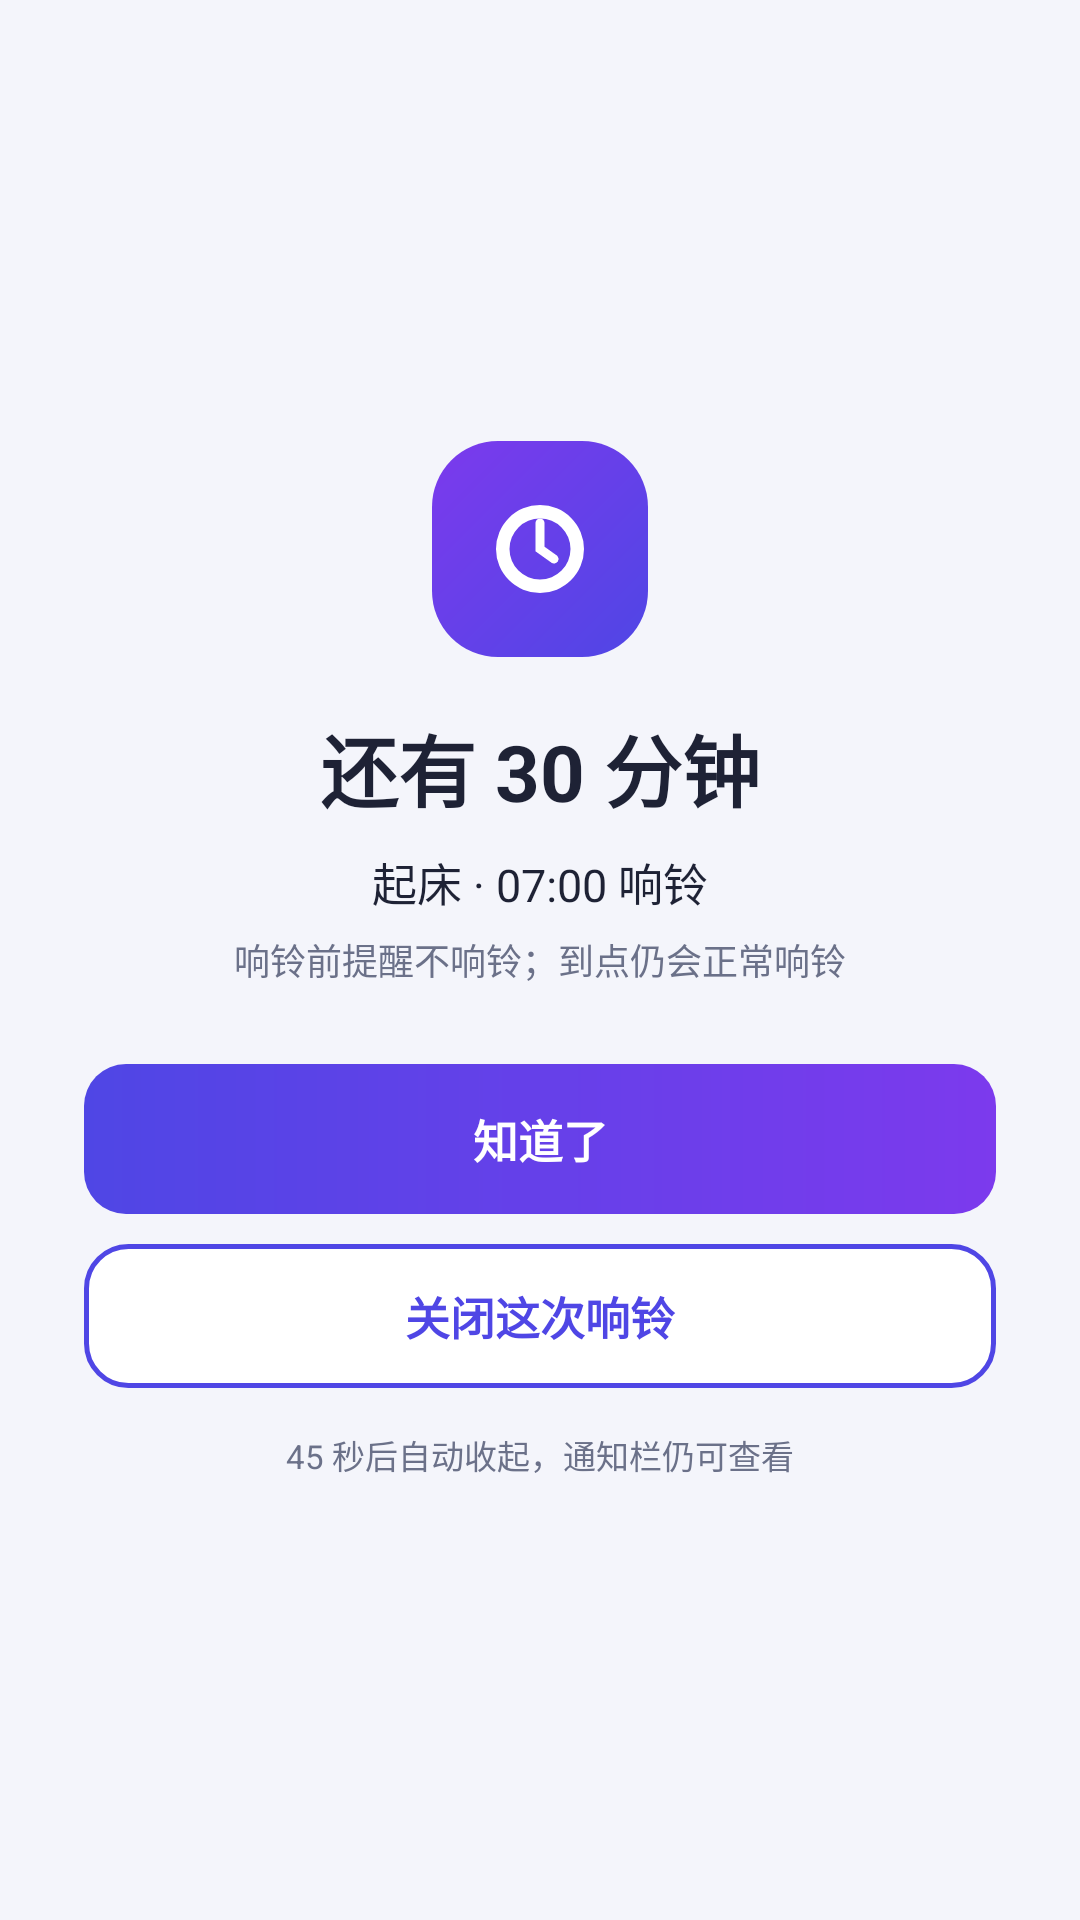

The Android layout XML behind this screen, and the referenced resources:
<!-- AndroidManifest.xml: application theme Theme.WeekdayAlarm -->
<!-- res/layout/activity_pre_notice.xml -->
<?xml version="1.0" encoding="utf-8"?>
<LinearLayout xmlns:android="http://schemas.android.com/apk/res/android"
    android:layout_width="match_parent"
    android:layout_height="match_parent"
    android:background="@color/bg"
    android:gravity="center"
    android:orientation="vertical"
    android:paddingStart="28dp"
    android:paddingEnd="28dp"
    android:paddingTop="32dp"
    android:paddingBottom="32dp">

    <ImageView
        android:layout_width="72dp"
        android:layout_height="72dp"
        android:background="@drawable/bg_hero"
        android:padding="16dp"
        android:contentDescription="@null"
        android:src="@drawable/ic_clock_white" />

    <TextView
        android:id="@+id/tv_pre_title"
        android:layout_width="wrap_content"
        android:layout_height="wrap_content"
        android:layout_marginTop="18dp"
        android:text="还有 30 分钟"
        android:textColor="@color/ink"
        android:textSize="26sp"
        android:textStyle="bold" />

    <TextView
        android:id="@+id/tv_pre_sub"
        android:layout_width="match_parent"
        android:layout_height="wrap_content"
        android:layout_marginTop="8dp"
        android:gravity="center"
        android:text="起床 · 07:00 响铃"
        android:textColor="@color/ink"
        android:textSize="15sp" />

    <TextView
        android:id="@+id/tv_pre_hint"
        android:layout_width="match_parent"
        android:layout_height="wrap_content"
        android:layout_marginTop="6dp"
        android:gravity="center"
        android:text="响铃前提醒不响铃；到点仍会正常响铃"
        android:textColor="@color/sub"
        android:textSize="12sp" />

    <TextView
        android:id="@+id/btn_pre_ok"
        android:layout_width="match_parent"
        android:layout_height="50dp"
        android:layout_marginTop="26dp"
        android:background="@drawable/bg_btn_gradient"
        android:clickable="true"
        android:focusable="true"
        android:gravity="center"
        android:text="知道了"
        android:textColor="@color/white"
        android:textSize="15sp"
        android:textStyle="bold" />

    <TextView
        android:id="@+id/btn_pre_cancel"
        android:layout_width="match_parent"
        android:layout_height="48dp"
        android:layout_marginTop="10dp"
        android:background="@drawable/bg_btn_outline"
        android:clickable="true"
        android:focusable="true"
        android:gravity="center"
        android:text="关闭这次响铃"
        android:textColor="@color/indigo"
        android:textSize="15sp"
        android:textStyle="bold" />

    <TextView
        android:layout_width="wrap_content"
        android:layout_height="wrap_content"
        android:layout_marginTop="14dp"
        android:text="45 秒后自动收起，通知栏仍可查看"
        android:textColor="@color/sub"
        android:textSize="11sp" />
</LinearLayout>
<!-- resources referenced by this layout -->
<resources>
  <color name="bg">#F4F5FB</color>
  <color name="indigo">#4F46E5</color>
  <color name="ink">#1E2235</color>
  <color name="sub">#6B7189</color>
  <color name="white">#FFFFFFFF</color>
  <!-- drawable bg_btn_gradient (drawable) -->
  <?xml version="1.0" encoding="utf-8"?>
  <ripple xmlns:android="http://schemas.android.com/apk/res/android"
      android:color="#40FFFFFF">
      <item>
          <shape android:shape="rectangle">
              <gradient
                  android:angle="0"
                  android:startColor="@color/indigo"
                  android:endColor="@color/violet" />
              <corners android:radius="@dimen/radius_row" />
          </shape>
      </item>
  </ripple>
  <!-- drawable bg_btn_outline (drawable) -->
  <?xml version="1.0" encoding="utf-8"?>
  <ripple xmlns:android="http://schemas.android.com/apk/res/android"
      android:color="#1F4F46E5">
      <item>
          <shape android:shape="rectangle">
              <solid android:color="@color/card" />
              <corners android:radius="@dimen/radius_row" />
              <stroke android:width="1.5dp" android:color="@color/indigo" />
          </shape>
      </item>
  </ripple>
  <!-- drawable bg_hero (drawable) -->
  <?xml version="1.0" encoding="utf-8"?>
  <shape xmlns:android="http://schemas.android.com/apk/res/android"
      android:shape="rectangle">
      <gradient
          android:angle="135"
          android:startColor="@color/hero_start"
          android:endColor="@color/hero_end" />
      <corners android:radius="@dimen/radius_banner" />
  </shape>
  <!-- drawable ic_clock_white (drawable) -->
  <?xml version="1.0" encoding="utf-8"?>
  <vector xmlns:android="http://schemas.android.com/apk/res/android"
      android:width="24dp"
      android:height="24dp"
      android:viewportWidth="24"
      android:viewportHeight="24">
  
      
      <path
          android:fillColor="#FFFFFF"
          android:fillType="evenOdd"
          android:pathData="M12,12 m-8.8,0 a8.8,8.8 0 1,0 17.6,0 a8.8,8.8 0 1,0 -17.6,0 M12,12 m-6.1,0 a6.1,6.1 0 1,0 12.2,0 a6.1,6.1 0 1,0 -12.2,0" />
  
      
      <path
          android:fillColor="#00000000"
          android:pathData="M12,6.8 L12,12 L14.8,14"
          android:strokeColor="#FFFFFF"
          android:strokeLineCap="round"
          android:strokeWidth="1.8" />
  </vector>
  <style name="Theme.WeekdayAlarm" parent="Theme.Material3.DayNight.NoActionBar">
          <item name="colorPrimary">@color/indigo</item>
          <item name="colorPrimaryVariant">@color/indigo_dark</item>
          <item name="colorOnPrimary">@color/white</item>
          <item name="android:statusBarColor">@color/bg</item>
          <item name="android:windowLightStatusBar">true</item>
      </style>
  <color name="violet">#7C3AED</color>
  <dimen name="radius_row">14dp</dimen>
  <color name="card">#FFFFFF</color>
  <color name="hero_start">#4F46E5</color>
  <color name="hero_end">#7C3AED</color>
  <dimen name="radius_banner">22dp</dimen>
  <color name="indigo_dark">#4338CA</color>
</resources>
